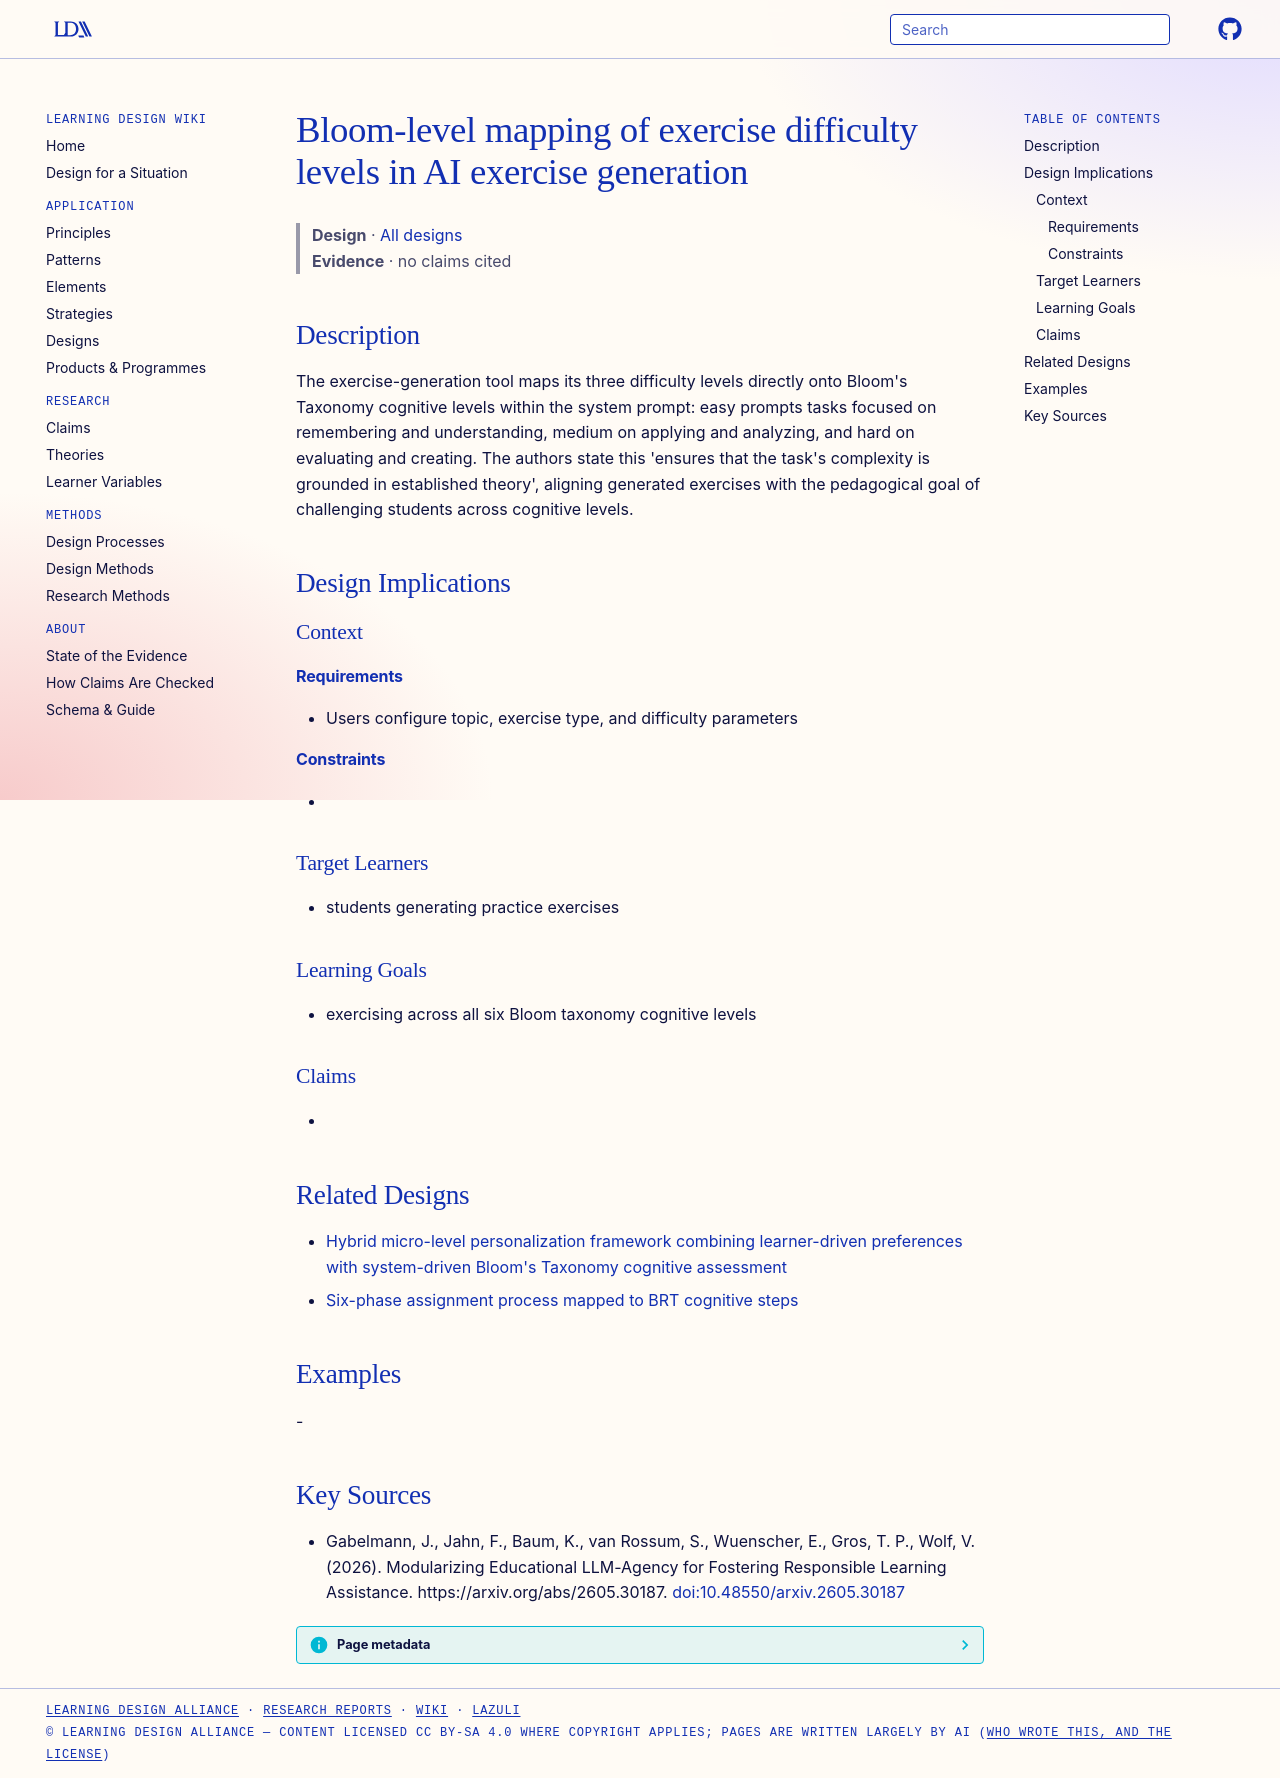

repository: Learning-Design-Alliance/learning-wiki · page: designs/bloom-mapped-exercise-difficulty-generation/index.html · generator: mkdocs

---
type: design
id: bloom-mapped-exercise-difficulty-generation
title: Bloom-level mapping of exercise difficulty levels in AI exercise generation
description: "The exercise-generation tool maps its three difficulty levels directly onto Bloom's Taxonomy cognitive levels within the system prompt: easy prompts tasks focused on remembering and understanding, medium on applying a..."
status: review
generated:
  by: "process:settle-candidates"
  at: 2026-10-11
sources:
  - id: gabelmann-2026
    resource: "https://arxiv.org/abs/2605.30187"
    title: "Gabelmann, J., Jahn, F., Baum, K., van Rossum, S., Wuenscher, E., Gros, T. P., Wolf, V. (2026). Modularizing Educational LLM-Agency for Fostering Responsible Learning Assistance. https://arxiv.org/abs/2605.30187"
    author: Gabelmann, J., Jahn, F., Baum, K., van Rossum, S., Wuenscher, E., Gros, T. P., Wolf, V
---

# Bloom-level mapping of exercise difficulty levels in AI exercise generation

> **Design** · [All designs](index.md)
> **Evidence** · no claims cited

## Description
The exercise-generation tool maps its three difficulty levels directly onto Bloom's Taxonomy cognitive levels within the system prompt: easy prompts tasks focused on remembering and understanding, medium on applying and analyzing, and hard on evaluating and creating. The authors state this 'ensures that the task's complexity is grounded in established theory', aligning generated exercises with the pedagogical goal of challenging students across cognitive levels.

## Design Implications

### Context
#### Requirements
- Users configure topic, exercise type, and difficulty parameters
#### Constraints
- 

### Target Learners
- students generating practice exercises

### Learning Goals
- exercising across all six Bloom taxonomy cognitive levels

### Claims
- 

## Related Designs

- [Hybrid micro-level personalization framework combining learner-driven preferences with system-driven Bloom's Taxonomy cognitive assessment](hybrid-micro-personalization-framework.md)
- [Six-phase assignment process mapped to BRT cognitive steps](brt-six-phase-assignment-process.md)

## Examples
-

## Key Sources
- Gabelmann, J., Jahn, F., Baum, K., van Rossum, S., Wuenscher, E., Gros, T. P., Wolf, V. (2026). Modularizing Educational LLM-Agency for Fostering Responsible Learning Assistance. https://arxiv.org/abs/2605.30187. [doi:10.48550/arxiv.2605.30187](https://doi.org/10.48550/arxiv.2605.30187)
